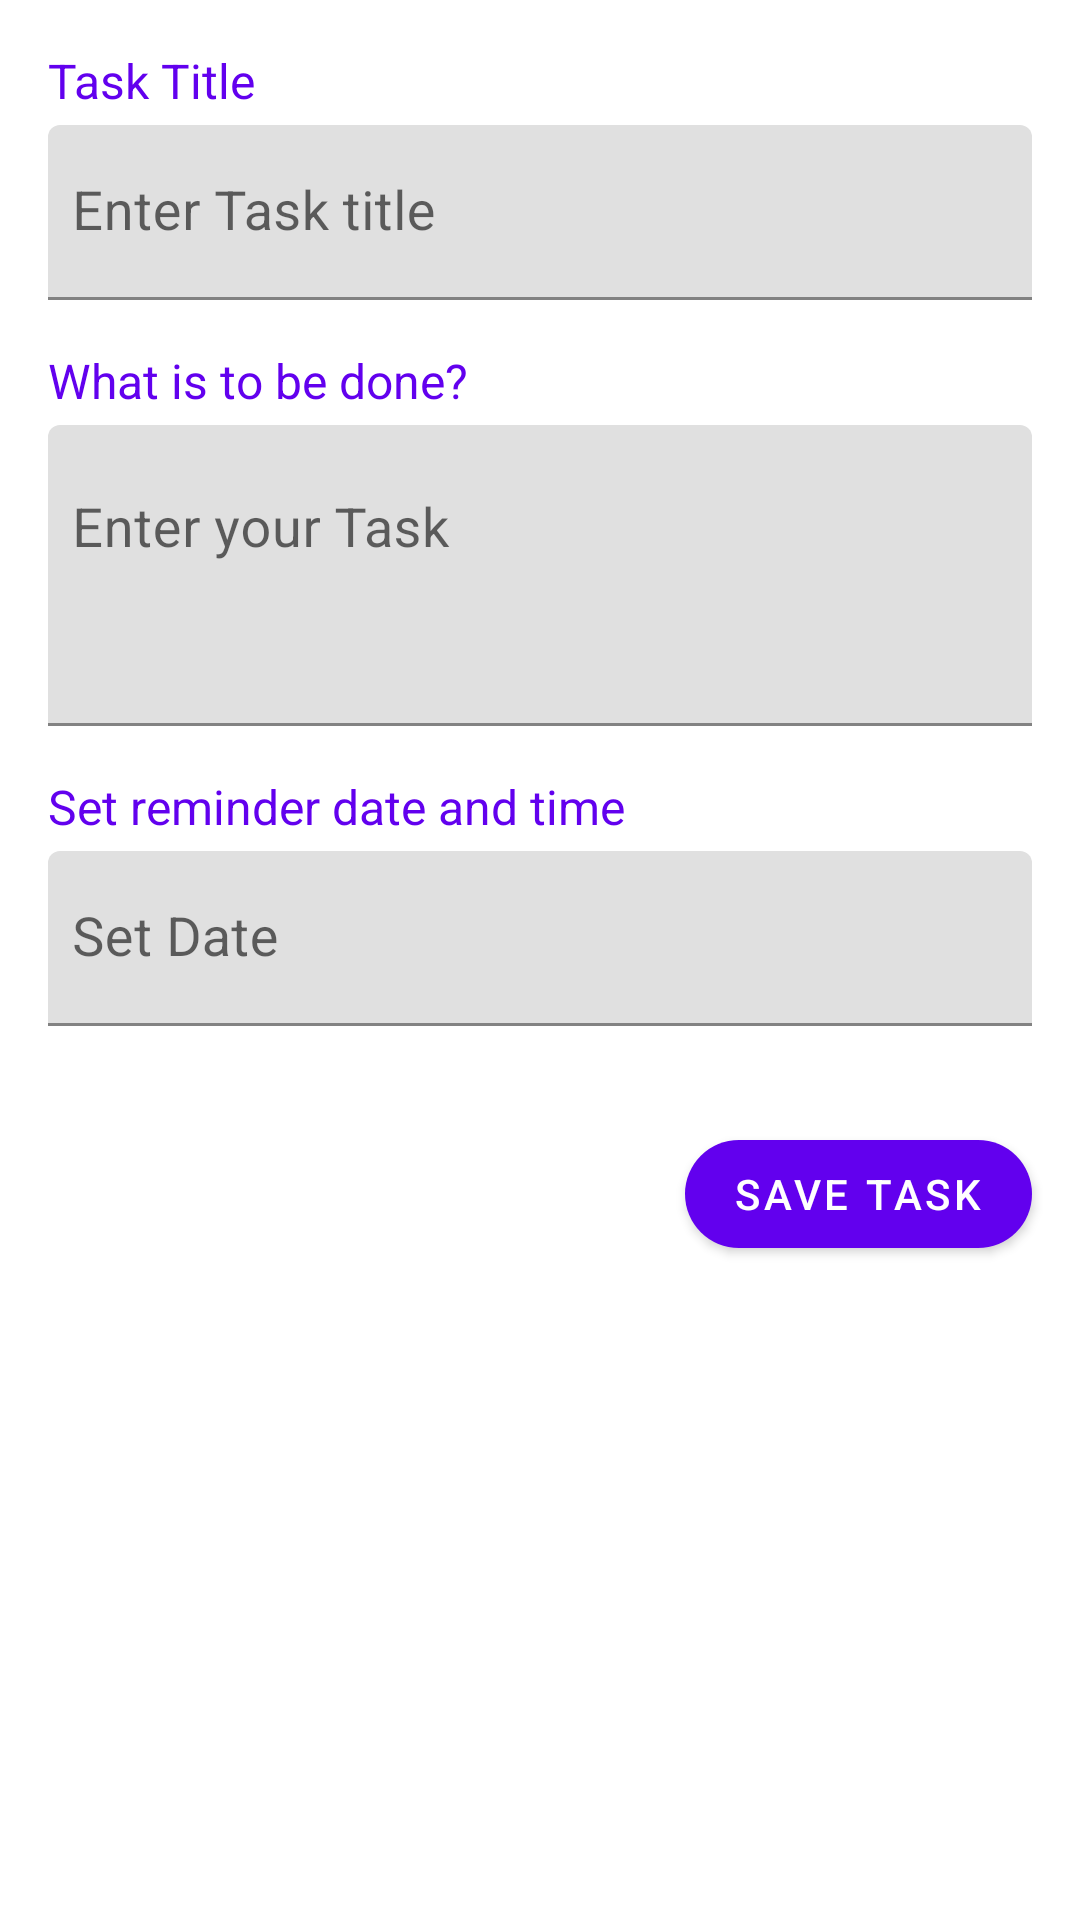

Here is an Android app screen rendered from its layout file. Give the layout XML and the strings, colors and styles it references.
<!-- AndroidManifest.xml: application theme Theme.ListToDoApp -->
<!-- res/layout/fragment_task.xml -->
<?xml version="1.0" encoding="utf-8"?>
<LinearLayout xmlns:android="http://schemas.android.com/apk/res/android"
    xmlns:app="http://schemas.android.com/apk/res-auto"
    xmlns:tools="http://schemas.android.com/tools"
    android:layout_width="match_parent"
    android:layout_height="match_parent"
    android:orientation="vertical"
    >



    <TextView
        android:layout_width="wrap_content"
        android:layout_height="wrap_content"
        android:layout_marginStart="16dp"
        android:layout_marginTop="16dp"
        android:layout_marginBottom="4dp"
        android:text="Task Title"
        android:textColor="@color/colorAccent"
        android:textSize="16sp" />

    <com.google.android.material.textfield.TextInputLayout
        android:layout_width="match_parent"
        android:layout_height="wrap_content"
        android:layout_marginStart="16dp"
        android:id="@+id/titleInpLay"
        app:hintTextColor="@color/colorAccent"
        app:boxStrokeColor="@color/colorAccent"
        android:layout_marginEnd="16dp"
        android:layout_marginBottom="16dp">

        <com.google.android.material.textfield.TextInputEditText
            android:layout_width="match_parent"
            android:layout_height="wrap_content"
            android:hint="Enter Task title"
            android:paddingStart="8dp"
            android:inputType="textCapWords"
            android:paddingEnd="8dp"
            android:textSize="18sp" />
    </com.google.android.material.textfield.TextInputLayout>

    <TextView
        android:layout_width="wrap_content"
        android:layout_height="wrap_content"
        android:layout_marginStart="16dp"
        android:layout_marginBottom="4dp"
        android:text="What is to be done?"
        android:textColor="@color/colorAccent"
        android:textSize="16sp" />

    <com.google.android.material.textfield.TextInputLayout
        android:layout_width="match_parent"
        android:layout_height="wrap_content"
        android:layout_marginStart="16dp"
        app:hintTextColor="@color/colorAccent"
        app:boxStrokeColor="@color/colorAccent"
        android:layout_marginEnd="16dp"
        android:id="@+id/taskInpLay"
        android:layout_marginBottom="16dp">

        <com.google.android.material.textfield.TextInputEditText
            android:layout_width="match_parent"
            android:layout_height="wrap_content"
            android:hint="Enter your Task"
            android:lines="3"
            android:gravity="start"
            android:paddingStart="8dp"
            android:paddingEnd="8dp"
            android:textSize="18sp" />
    </com.google.android.material.textfield.TextInputLayout>

    <TextView
        android:layout_width="wrap_content"
        android:layout_height="wrap_content"
        android:layout_marginStart="16dp"
        android:layout_marginBottom="4dp"
        android:text="Set reminder date and time"
        android:textColor="@color/colorAccent"
        android:textSize="16sp" />

    <com.google.android.material.textfield.TextInputLayout
        android:layout_width="match_parent"
        android:layout_height="wrap_content"
        android:layout_marginStart="16dp"
        app:hintTextColor="@color/colorAccent"
        app:boxStrokeColor="@color/colorAccent"
        android:layout_marginEnd="16dp"
        android:layout_marginBottom="16dp">



        <com.google.android.material.textfield.TextInputEditText
            android:layout_width="match_parent"
            android:layout_height="wrap_content"
            android:hint="Set Date"
            android:clickable="true"
            android:id="@+id/dateEdt"
            android:cursorVisible="false"
            android:drawablePadding="8dp"
            android:drawableEnd="@drawable/ic_date_range_black_24dp"
            android:drawableTint="@color/colorAccent"
            android:focusable="false"
            android:paddingStart="8dp"
            android:paddingEnd="8dp"
            android:textSize="18sp" />
    </com.google.android.material.textfield.TextInputLayout>

    <com.google.android.material.textfield.TextInputLayout
        android:layout_width="match_parent"
        android:layout_height="wrap_content"
        android:layout_marginStart="16dp"
        android:layout_marginEnd="16dp"
        app:hintTextColor="@color/colorAccent"
        app:boxStrokeColor="@color/colorAccent"
        android:visibility="gone"
        android:id="@+id/timeInptLay"
        android:layout_marginBottom="16dp">

        <com.google.android.material.textfield.TextInputEditText
            android:layout_width="match_parent"
            android:layout_height="wrap_content"
            android:hint="Set Time"
            android:clickable="true"
            android:id="@+id/timeEdt"
            android:cursorVisible="false"
            android:drawablePadding="8dp"
            android:drawableEnd="@drawable/ic_access_time_black_24dp"
            android:drawableTint="@color/colorAccent"
            android:focusable="false"
            android:paddingStart="8dp"
            android:paddingEnd="8dp"
            android:textSize="18sp" />
    </com.google.android.material.textfield.TextInputLayout>

    <com.google.android.material.button.MaterialButton
        android:text="Save Task"
        android:id="@+id/saveBtn"
        app:backgroundTint="@color/colorAccent"
        android:layout_marginTop="16dp"
        android:layout_marginEnd="16dp"
        android:layout_gravity="end"
        app:cornerRadius="25dp"
        android:layout_width="wrap_content"
        android:layout_height="wrap_content"/>


</LinearLayout>
<!-- resources referenced by this layout -->
<resources>
  <color name="colorAccent">#FF6200EE</color>
  <style name="Theme.ListToDoApp" parent="Theme.MaterialComponents.DayNight.DarkActionBar">
          
          <item name="colorPrimary">@color/purple_500</item>
          <item name="colorPrimaryVariant">@color/purple_700</item>
          <item name="colorOnPrimary">@color/white</item>
          
          <item name="colorSecondary">@color/teal_200</item>
          <item name="colorSecondaryVariant">@color/teal_700</item>
          <item name="colorOnSecondary">@color/black</item>
          
          <item name="android:statusBarColor">?attr/colorPrimaryVariant</item>
          
      </style>
  <color name="purple_500">#FF6200EE</color>
  <color name="purple_700">#FF3700B3</color>
  <color name="white">#FFFFFFFF</color>
  <color name="teal_200">#FF03DAC5</color>
  <color name="teal_700">#FF018786</color>
  <color name="black">#FF000000</color>
</resources>
